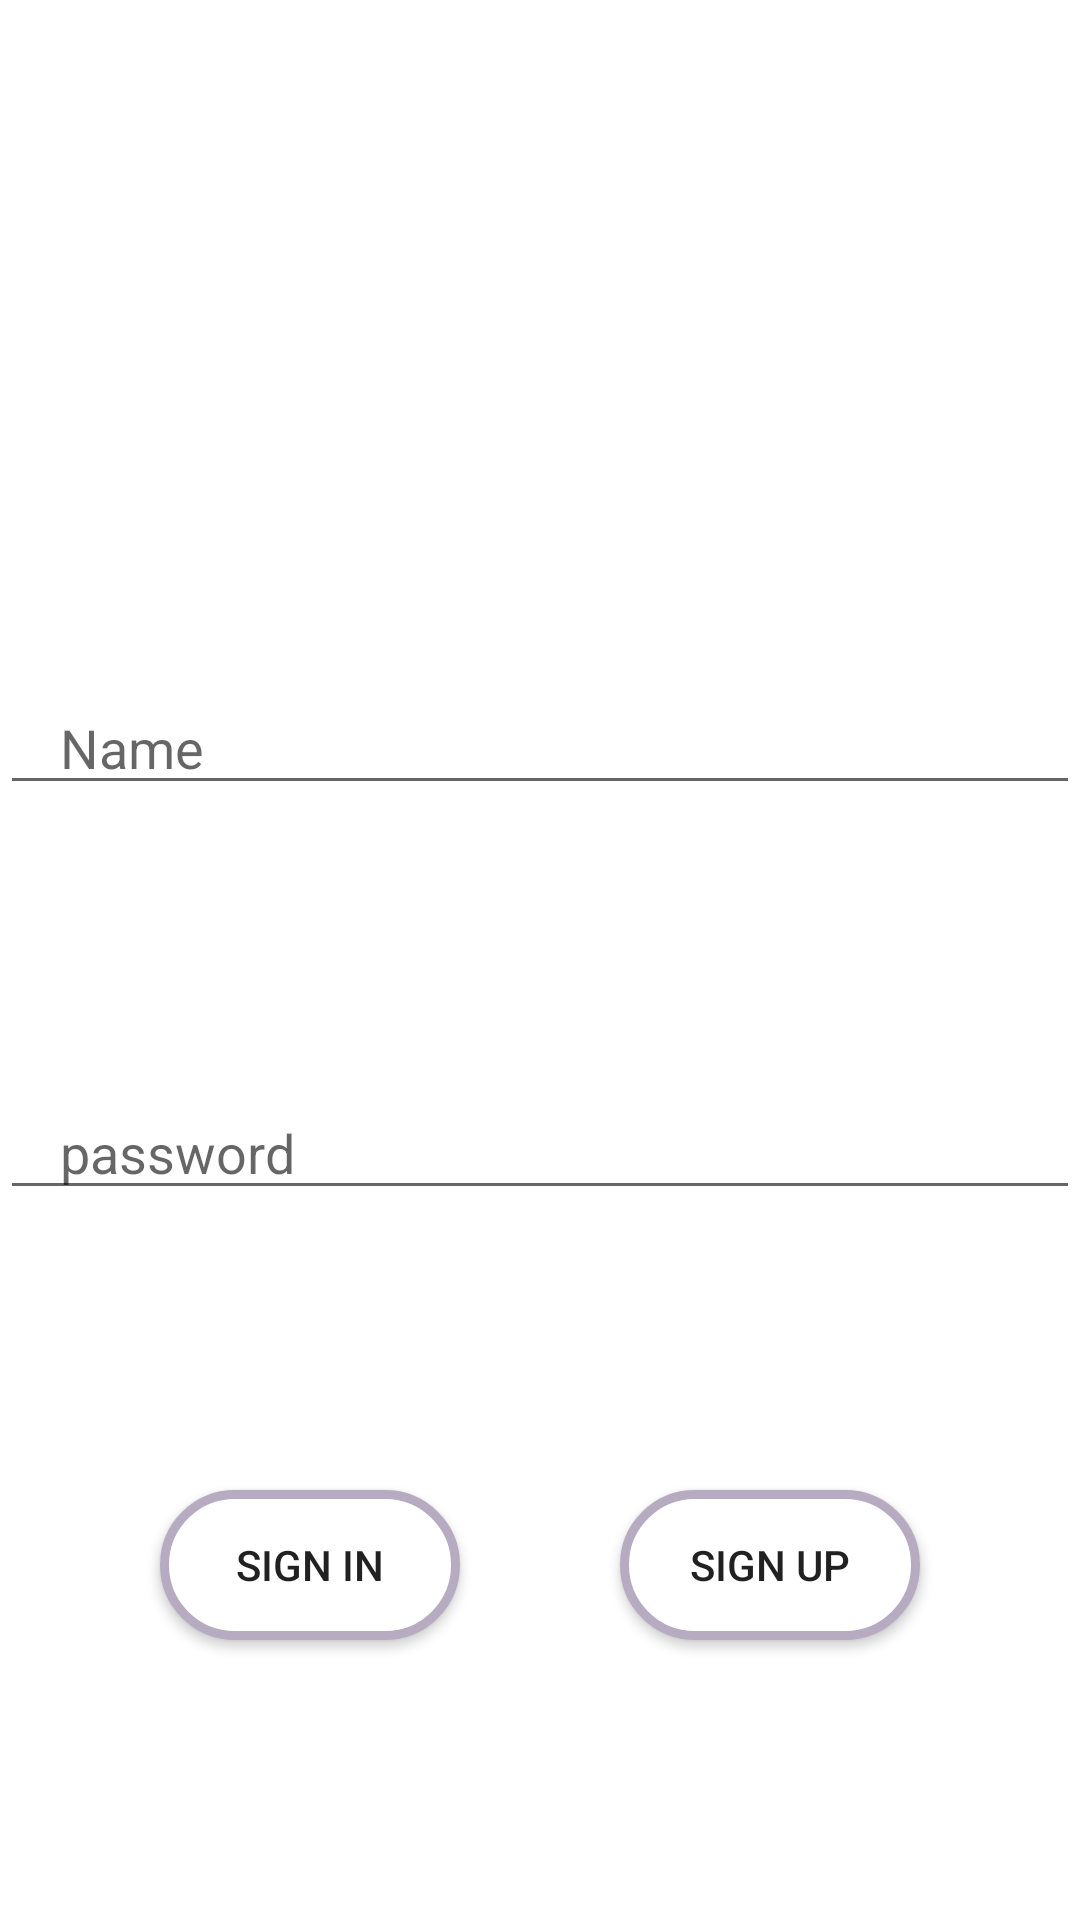

Layout XML and referenced resources for this Android screen:
<!-- AndroidManifest.xml: application theme Theme.ProgAyimApp -->
<!-- res/layout/fragm_autor.xml -->
<?xml version="1.0" encoding="utf-8"?>
<androidx.constraintlayout.widget.ConstraintLayout xmlns:android="http://schemas.android.com/apk/res/android"
    android:layout_width="match_parent"
    android:layout_height="match_parent"
    android:background="@drawable/background"
    xmlns:app="http://schemas.android.com/apk/res-auto">

    <androidx.appcompat.widget.AppCompatTextView
        android:id="@+id/txt"
        android:layout_width="wrap_content"
        android:layout_height="wrap_content"
        android:text="@string/authorization"
        android:textColor="@color/white"
        android:textSize="30sp"
        app:layout_constraintBottom_toTopOf="@+id/name"
        app:layout_constraintEnd_toEndOf="parent"
        app:layout_constraintStart_toStartOf="parent"
        app:layout_constraintTop_toTopOf="parent" />

    <androidx.appcompat.widget.AppCompatEditText
        android:id="@+id/name"
        android:layout_width="match_parent"
        android:layout_height="wrap_content"
        android:paddingHorizontal="20dp"
        android:hint="@string/name"
        android:inputType="text"
        app:layout_constraintBottom_toTopOf="@+id/passwd"
        app:layout_constraintEnd_toEndOf="parent"
        app:layout_constraintStart_toStartOf="parent"
        app:layout_constraintTop_toBottomOf="@+id/txt" />

    <androidx.appcompat.widget.AppCompatEditText
        android:id="@+id/passwd"
        android:layout_width="match_parent"
        android:layout_height="wrap_content"
        android:paddingHorizontal="20dp"
        android:inputType="textPassword"
        android:hint="@string/password"
        app:layout_constraintTop_toBottomOf="@+id/name"
        app:layout_constraintEnd_toEndOf="parent"
        app:layout_constraintStart_toStartOf="parent"
        app:layout_constraintBottom_toTopOf="@+id/btn"
        />
    <androidx.appcompat.widget.AppCompatButton
        android:id="@+id/btn"
        android:layout_width="100dp"
        android:layout_height="50dp"
        android:background="@drawable/btn"
        android:text="@string/sign_in"
        app:layout_constraintBottom_toBottomOf="parent"
        app:layout_constraintEnd_toStartOf="@+id/btn2"
        app:layout_constraintStart_toStartOf="parent"
        app:layout_constraintTop_toBottomOf="@+id/passwd" />

    <androidx.appcompat.widget.AppCompatButton
        android:id="@+id/btn2"
        android:layout_width="100dp"
        android:layout_height="50dp"
        android:background="@drawable/btn"
        android:text="@string/regist"
        app:layout_constraintBottom_toBottomOf="parent"
        app:layout_constraintEnd_toEndOf="parent"
        app:layout_constraintStart_toEndOf="@+id/btn"
        app:layout_constraintTop_toBottomOf="@+id/passwd"/>

</androidx.constraintlayout.widget.ConstraintLayout>
<!-- resources referenced by this layout -->
<resources>
  <!-- drawable btn (drawable) -->
  <?xml version="1.0" encoding="utf-8"?>
  <selector xmlns:android="http://schemas.android.com/apk/res/android">
      <item>
          <shape android:shape="rectangle">
              <stroke android:width="2dp" android:color="#ffffffff" />
              <solid android:color="#ffffff"/>
              <corners android:radius="40dp"/>
          </shape>
      </item>
  </selector>
  <string name="authorization">Authorization</string>
  <string name="name">Name</string>
  <string name="password">password</string>
  <string name="regist">Sign up</string>
  <string name="sign_in">Sign in</string>
  <style name="Theme.ProgAyimApp" parent="Theme.MaterialComponents.DayNight.DarkActionBar">
          
          <item name="colorPrimary">@color/purple_500</item>
          <item name="colorPrimaryVariant">@color/purple_700</item>
          <item name="colorOnPrimary">@color/white</item>
          
          <item name="colorSecondary">@color/teal_200</item>
          <item name="colorSecondaryVariant">@color/teal_700</item>
          <item name="colorOnSecondary">@color/black</item>
          
          <item name="android:statusBarColor" tools:targetApi="l">?attr/colorPrimaryVariant</item>
          
      </style>
  <!-- not gathered from this repository: default colours our renderer supplied (Android Studio template values) -->
  <color name="purple_500">#FF6200EE</color>
  <color name="purple_700">#FF3700B3</color>
  <color name="teal_200">#FF03DAC5</color>
  <color name="teal_700">#FF018786</color>
  <color name="black">#FF000000</color>
  <color name="white">#FFFFFFFF</color>
</resources>
